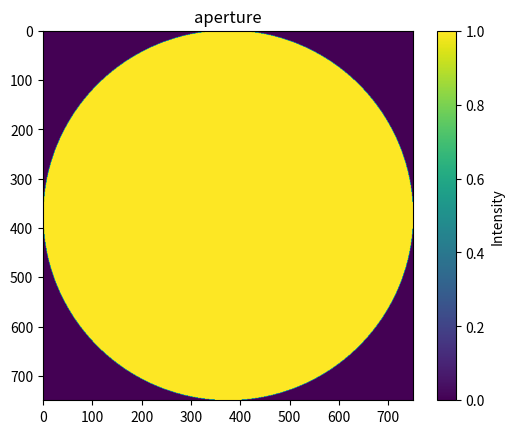
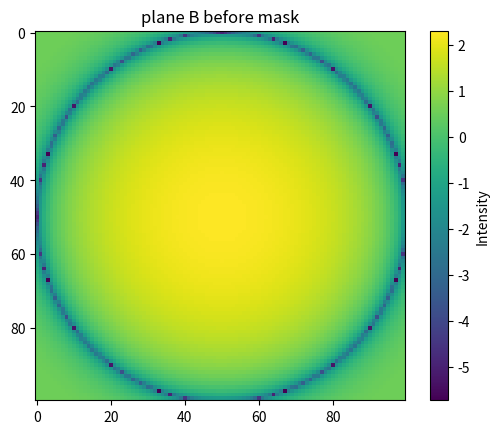
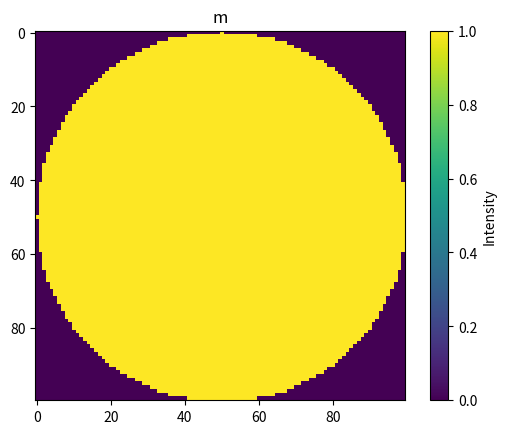
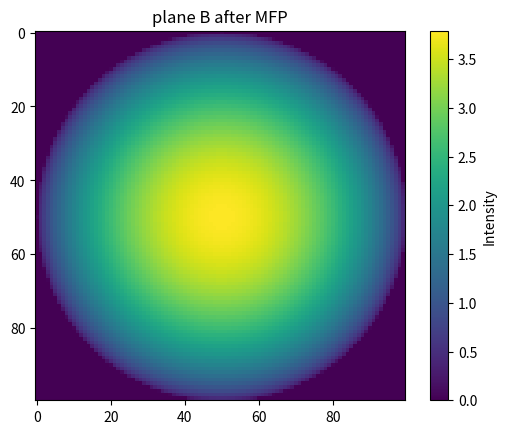
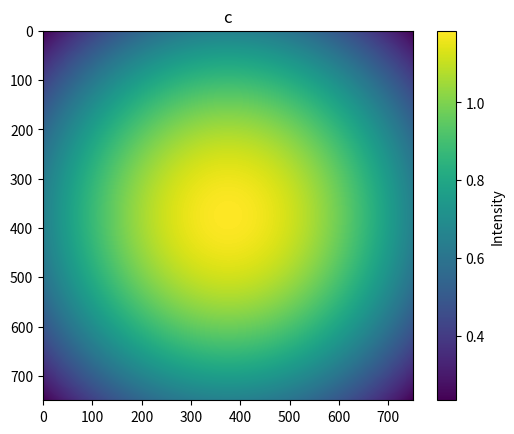
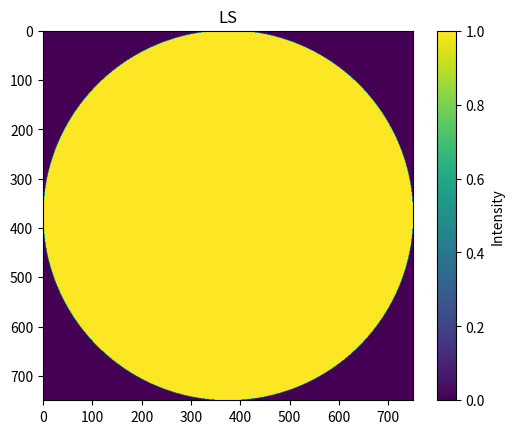
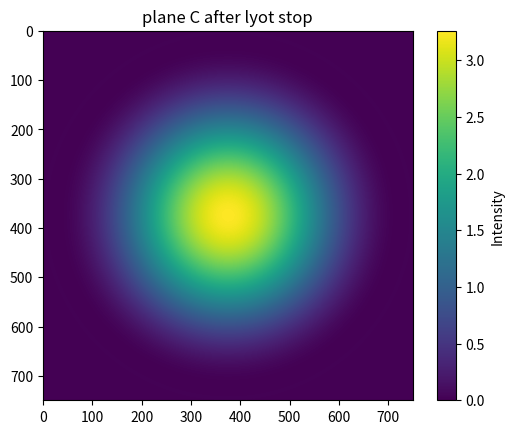

Write the Python code that produced these figures, in order. (Note: this script raises an exception after producing the figures.)
# -*- coding: utf-8 -*-
"""
Created on Mon Jan 22 14:12:37 2024

[redacted]
"""

import numpy as np
import matplotlib.pyplot as plt

#%% VARIABLE DEFINTIONS
wavelength = 700E-6  # wavelenght in meters
D=8 # Diameter of circular aperture in meters
NA = 750 # Number of pixels along the pupil diameter D
NB = 100 # Number of pixels in the focal plane
NC=NA #Number of pixels in plane C
ND=1024 #Number of pixels in plane D
md =  20 #sampling for TF in plane D 
eps=2 #Epsilon coefficient eps=1 for Lyot corona and eps=2 for Rodier corona
m =  1.22*2 #sampling (wavelenght/D)

#%%Creation of circular aperture
circle_radius = NA/2 #radius of aperture in number of pixels
x0=(NA/2)
y0=(NA/2)

# creation a point grid in the xy plane
x1 = np.linspace(0, NA-1, NA)
y1 = np.linspace(0, NA-1, NA)
x, y = np.meshgrid(x1, y1)
aperture_radius = (x-x0)**2 + (y-y0)**2 <= circle_radius**2
P=np.zeros((NA,NA))
P[aperture_radius]=1

#%%Creation focal mask
circle_radius_MFP = (NB/2) #radius of focal mask MFP
x0_MFP=(NB/2)
y0_MFP=(NB/2)

# creation a point grid in the xy plane
x1_MFP = np.linspace(0, NB-1, NB)
y1_MFP = np.linspace(0, NB-1, NB)
x_MFP, y_MFP = np.meshgrid(x1_MFP, y1_MFP)

#Creation of ciruclar aperture 
aperture_radius = (x_MFP-x0_MFP)**2 + (y_MFP-y0_MFP)**2 <= circle_radius_MFP**2
MFP=np.zeros((NB,NB))
MFP[aperture_radius]=1

#%%Creation of lyot stop 
LS=(circle_radius*1)# Radius of lyot stop as a function of entry aperture
radius2 = (x-x0)**2 + (y-y0)**2 <= LS**2
P_C=np.zeros((NA,NA))
P_C[radius2]=1

#%%Function for calculating the semi-analytical Fourier Transform 

def MFT (NA,NB,m,E,inv=False):
    """
    NA = Input table
    NB= output tabe
    m = sampling in lamda/D
    E=Electric field of precedent plane
    inv= False by default => sign =-1 for do a TF and inv= True => sign=1 for a invers TF 
    """
    #Vectors defintinion for TF 
    xk = yk = (np.arange(NA) - NA/2)  * 1/NA
    ul = vl = (np.arange(NB) - NB/2) * m/NB
    #vector formatting in column format
    U = (np.array(ul)).reshape(-1, 1)
    X = (np.array(xk)).reshape(-1, 1)
    V = (np.array(ul)).reshape(-1, 1)
    Y = (np.array(xk)).reshape(-1, 1)    
    if inv == False:
        sign=-1
    else :
        sign=1
    #F_U = calcul of TF 1D  of f(x)
    F_U = (np.exp(sign*2j * np.pi * U @ X.T))

    #F_V = calcul of TF 1D of f(y)
    F_V = (np.exp(sign*2j * np.pi *  Y @ V.T))


    #Fb_UH = TF 2D normalized by m/NA.NB and  multiply by matrix: f(x,y)=E
    Fb_UH  = (m / (NA * NB)) *F_U @E @ F_V
    
    return Fb_UH

#%% Calcul of electric field
# PLANE A
E_A=1*P # electric field  plane A 
I_A=np.abs(E_A)**2 #Intensity plane A 

# PLANE B 
#Calcul of the direct TF of the electric field at plane B 
E_B = MFT(NA, NB, m, E_A)
I_B=np.abs(E_B )**2
E_B2=E_B*MFP #Multiplying the B electric field by the mask 
I_B2=np.abs(E_B2)**2

# PLANE C
#Calcul of the inverse TF of the elec field in plane B  
E_C= MFT(NB, NA, m, E_B2,inv=True)

#Determination of the elec field at the C plane multiplied by the lyot stop 
E_C2=(E_A-eps*E_C)*(P_C)
I_C2=np.abs(E_C2)**2

# PLANE D 
#Calcul of the TF of the elec field in plane C giving the elec field in plane D 
E_D = MFT(NC,ND,md,E_C2)
I_D=np.abs(E_D)**2

#Determination of electric fiel without coronagraph
E_C0=E_A*P_C
E_D0=MFT(NC,ND,md,E_C0)
I_D0=np.abs(E_D0)**2

#D-plane intensity normalization for propagation without a coronagraph 
# Found maximum in the list
diviseur =max(max(row) for row in I_D0)
I_Dnorm=I_D/diviseur
I_D0norm=I_D0/diviseur

# TF of frequency in sample ND in lambda/D
freq = np.fft.fftfreq((ND),(ND*wavelength/(2*D)))
freq2=np.fft.fftshift(freq)
positive_frequencies = freq2[int(ND//2):] #selection of positive ferquencies

#%%Plot of planes 
#Circular aperture
plt.figure('aperture')
plt.title('aperture')
plt.imshow(P)
plt.colorbar(label='Intensity')
plt.show()

#Image of the PSF PLANE B before MFP 
plt.figure('plane B before mask')
plt.title('plane B before mask')
plt.imshow(np.log10(I_B))
plt.colorbar(label='Intensity') 

#Image of the mask
plt.figure('m')
plt.title('m')
plt.imshow(MFP)
plt.colorbar(label='Intensity')

#Image of the PSF PLANE B after MFP
plt.figure('plane B after MFP')
plt.title('plane B after MFP')
plt.imshow((I_B2)**0.25) #puissance 0.25 for a better display 
plt.colorbar(label='Intensity')

#Image of the PSF PLANE C before lyot stop
I_C=np.abs(E_C)**2
plt.figure('c')
plt.title('c')
plt.imshow((I_C)**0.25)
plt.colorbar(label='Intensity')

#Image of Lyot stop 
plt.figure('LS')
plt.title('LS')
plt.imshow(P_C)
plt.colorbar(label='Intensity')

#Image of the PSF PLANE C after lyot stop
plt.figure('plane C after lyot stop')
plt.title('plane C after lyot stop')
plt.imshow(I_C2)
plt.colorbar(label='Intensity')

# Intensity of plane C  (longitundinal cut)
plt.figure()
plt.title('coupe de I_C')
plt.ylabel('I_C')
frequence = np.fft.fftfreq((NC),(NC*wavelength*m/(2*D)))
frequence2=np.fft.fftshift(frequence)
positive_frequencies2 = frequence2[int(NC):]
cut2=I_C2[NC//2,:NC]
plt.plot(frequence2,coupes2, color='blue', alpha=1,label='plane b')

#Image of the PSF PLANE D
plt.figure('PLANE D')
plt.title('plane D')
plt.imshow((I_D)**0.25)
plt.colorbar(label='Intensity')

#Image of the PSF PLANE D normalized 
plt.figure('PLANE D normalized with max')
plt.title('plane D normalized with max')
plt.imshow(I_Dnorm)
plt.colorbar(label='Intensity')

#Image of plane D without corona
plt.figure('PLANE D0')
plt.title('plane D0')
plt.imshow((I_D0)**0.25)
plt.colorbar(label='Intensity')

#Longitdinal cut of intensity in plane D 
plt.figure()
plt.plot(positive_frequencies,np.log10(I_D0norm[ND//2,ND//2:ND]) , color='blue', alpha=1,label='propagation without corona')
plt.plot(positive_frequencies,np.log10(I_Dnorm[ND//2,ND//2:ND]), color='red', alpha=1,label='propagation with corona')
plt.legend()
plt.title('Cut')
plt.xlabel('$\Lambda$/D')
plt.ylabel('I_D')
plt.show()

